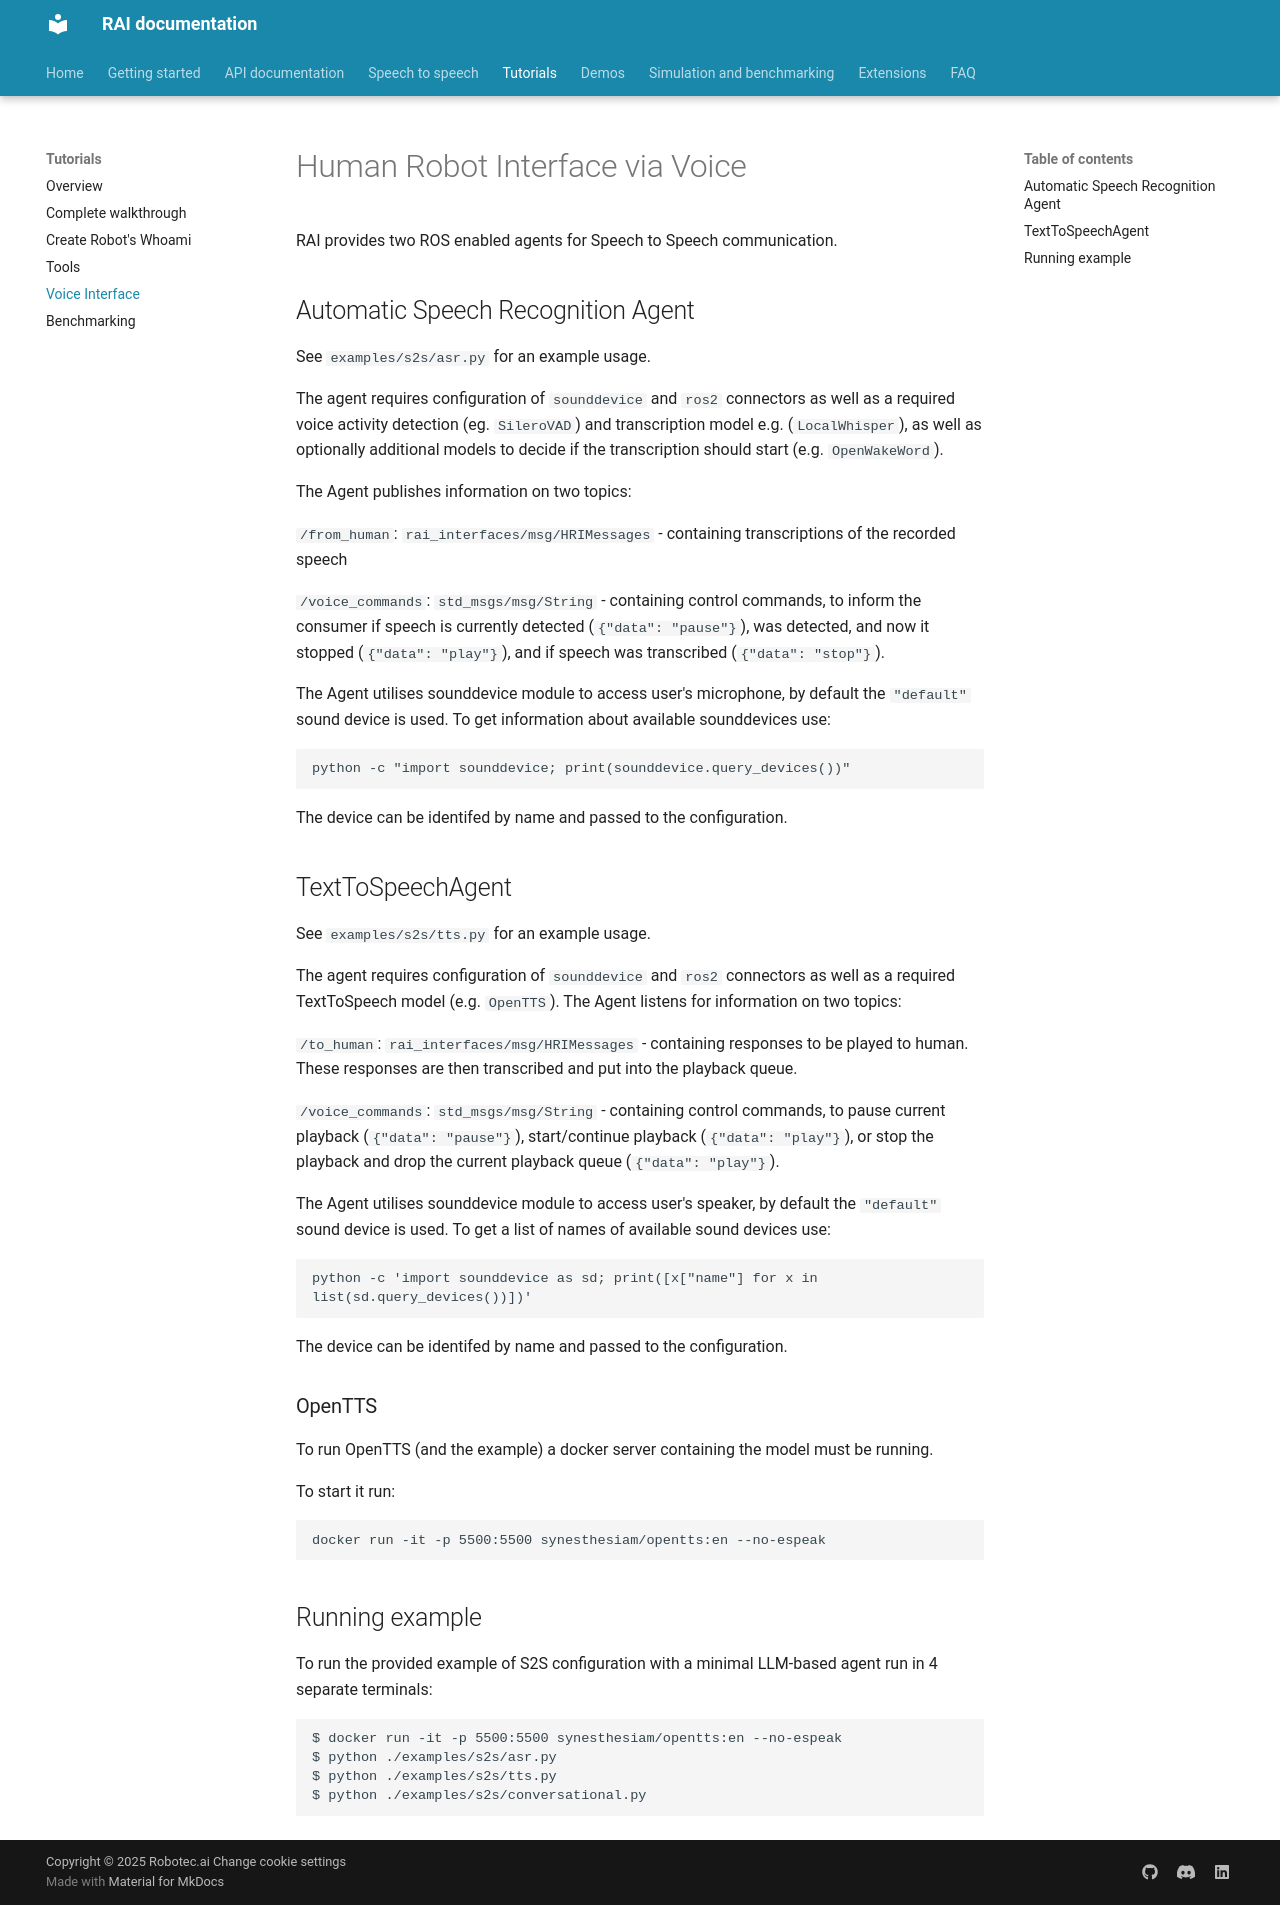

repository: RobotecAI/rai · page: tutorials/voice_interface/index.html · generator: mkdocs

# Human Robot Interface via Voice

RAI provides two ROS enabled agents for Speech to Speech communication.

## Automatic Speech Recognition Agent

See `examples/s2s/asr.py` for an example usage.

The agent requires configuration of `sounddevice` and `ros2` connectors as well as a required voice
activity detection (eg. `SileroVAD`) and transcription model e.g. (`LocalWhisper`), as well as
optionally additional models to decide if the transcription should start (e.g. `OpenWakeWord`).

The Agent publishes information on two topics:

`/from_human`: `rai_interfaces/msg/HRIMessages` - containing transcriptions of the recorded speech

`/voice_commands`: `std_msgs/msg/String` - containing control commands, to inform the consumer if
speech is currently detected (`{"data": "pause"}`), was detected, and now it stopped
(`{"data": "play"}`), and if speech was transcribed (`{"data": "stop"}`).

The Agent utilises sounddevice module to access user's microphone, by default the `"default"` sound
device is used. To get information about available sounddevices use:

```
python -c "import sounddevice; print(sounddevice.query_devices())"
```

The device can be identifed by name and passed to the configuration.

## TextToSpeechAgent

See `examples/s2s/tts.py` for an example usage.

The agent requires configuration of `sounddevice` and `ros2` connectors as well as a required
TextToSpeech model (e.g. `OpenTTS`). The Agent listens for information on two topics:

`/to_human`: `rai_interfaces/msg/HRIMessages` - containing responses to be played to human. These
responses are then transcribed and put into the playback queue.

`/voice_commands`: `std_msgs/msg/String` - containing control commands, to pause current playback
(`{"data": "pause"}`), start/continue playback (`{"data": "play"}`), or stop the playback and drop
the current playback queue (`{"data": "play"}`).

The Agent utilises sounddevice module to access user's speaker, by default the `"default"` sound
device is used. To get a list of names of available sound devices use:

```
python -c 'import sounddevice as sd; print([x["name"] for x in list(sd.query_devices())])'
```

The device can be identifed by name and passed to the configuration.

### OpenTTS

To run OpenTTS (and the example) a docker server containing the model must be running.

To start it run:

```
docker run -it -p 5500:5500 synesthesiam/opentts:en --no-espeak
```

## Running example

To run the provided example of S2S configuration with a minimal LLM-based agent run in 4 separate
terminals:

```
$ docker run -it -p 5500:5500 synesthesiam/opentts:en --no-espeak
$ python ./examples/s2s/asr.py
$ python ./examples/s2s/tts.py
$ python ./examples/s2s/conversational.py
```
